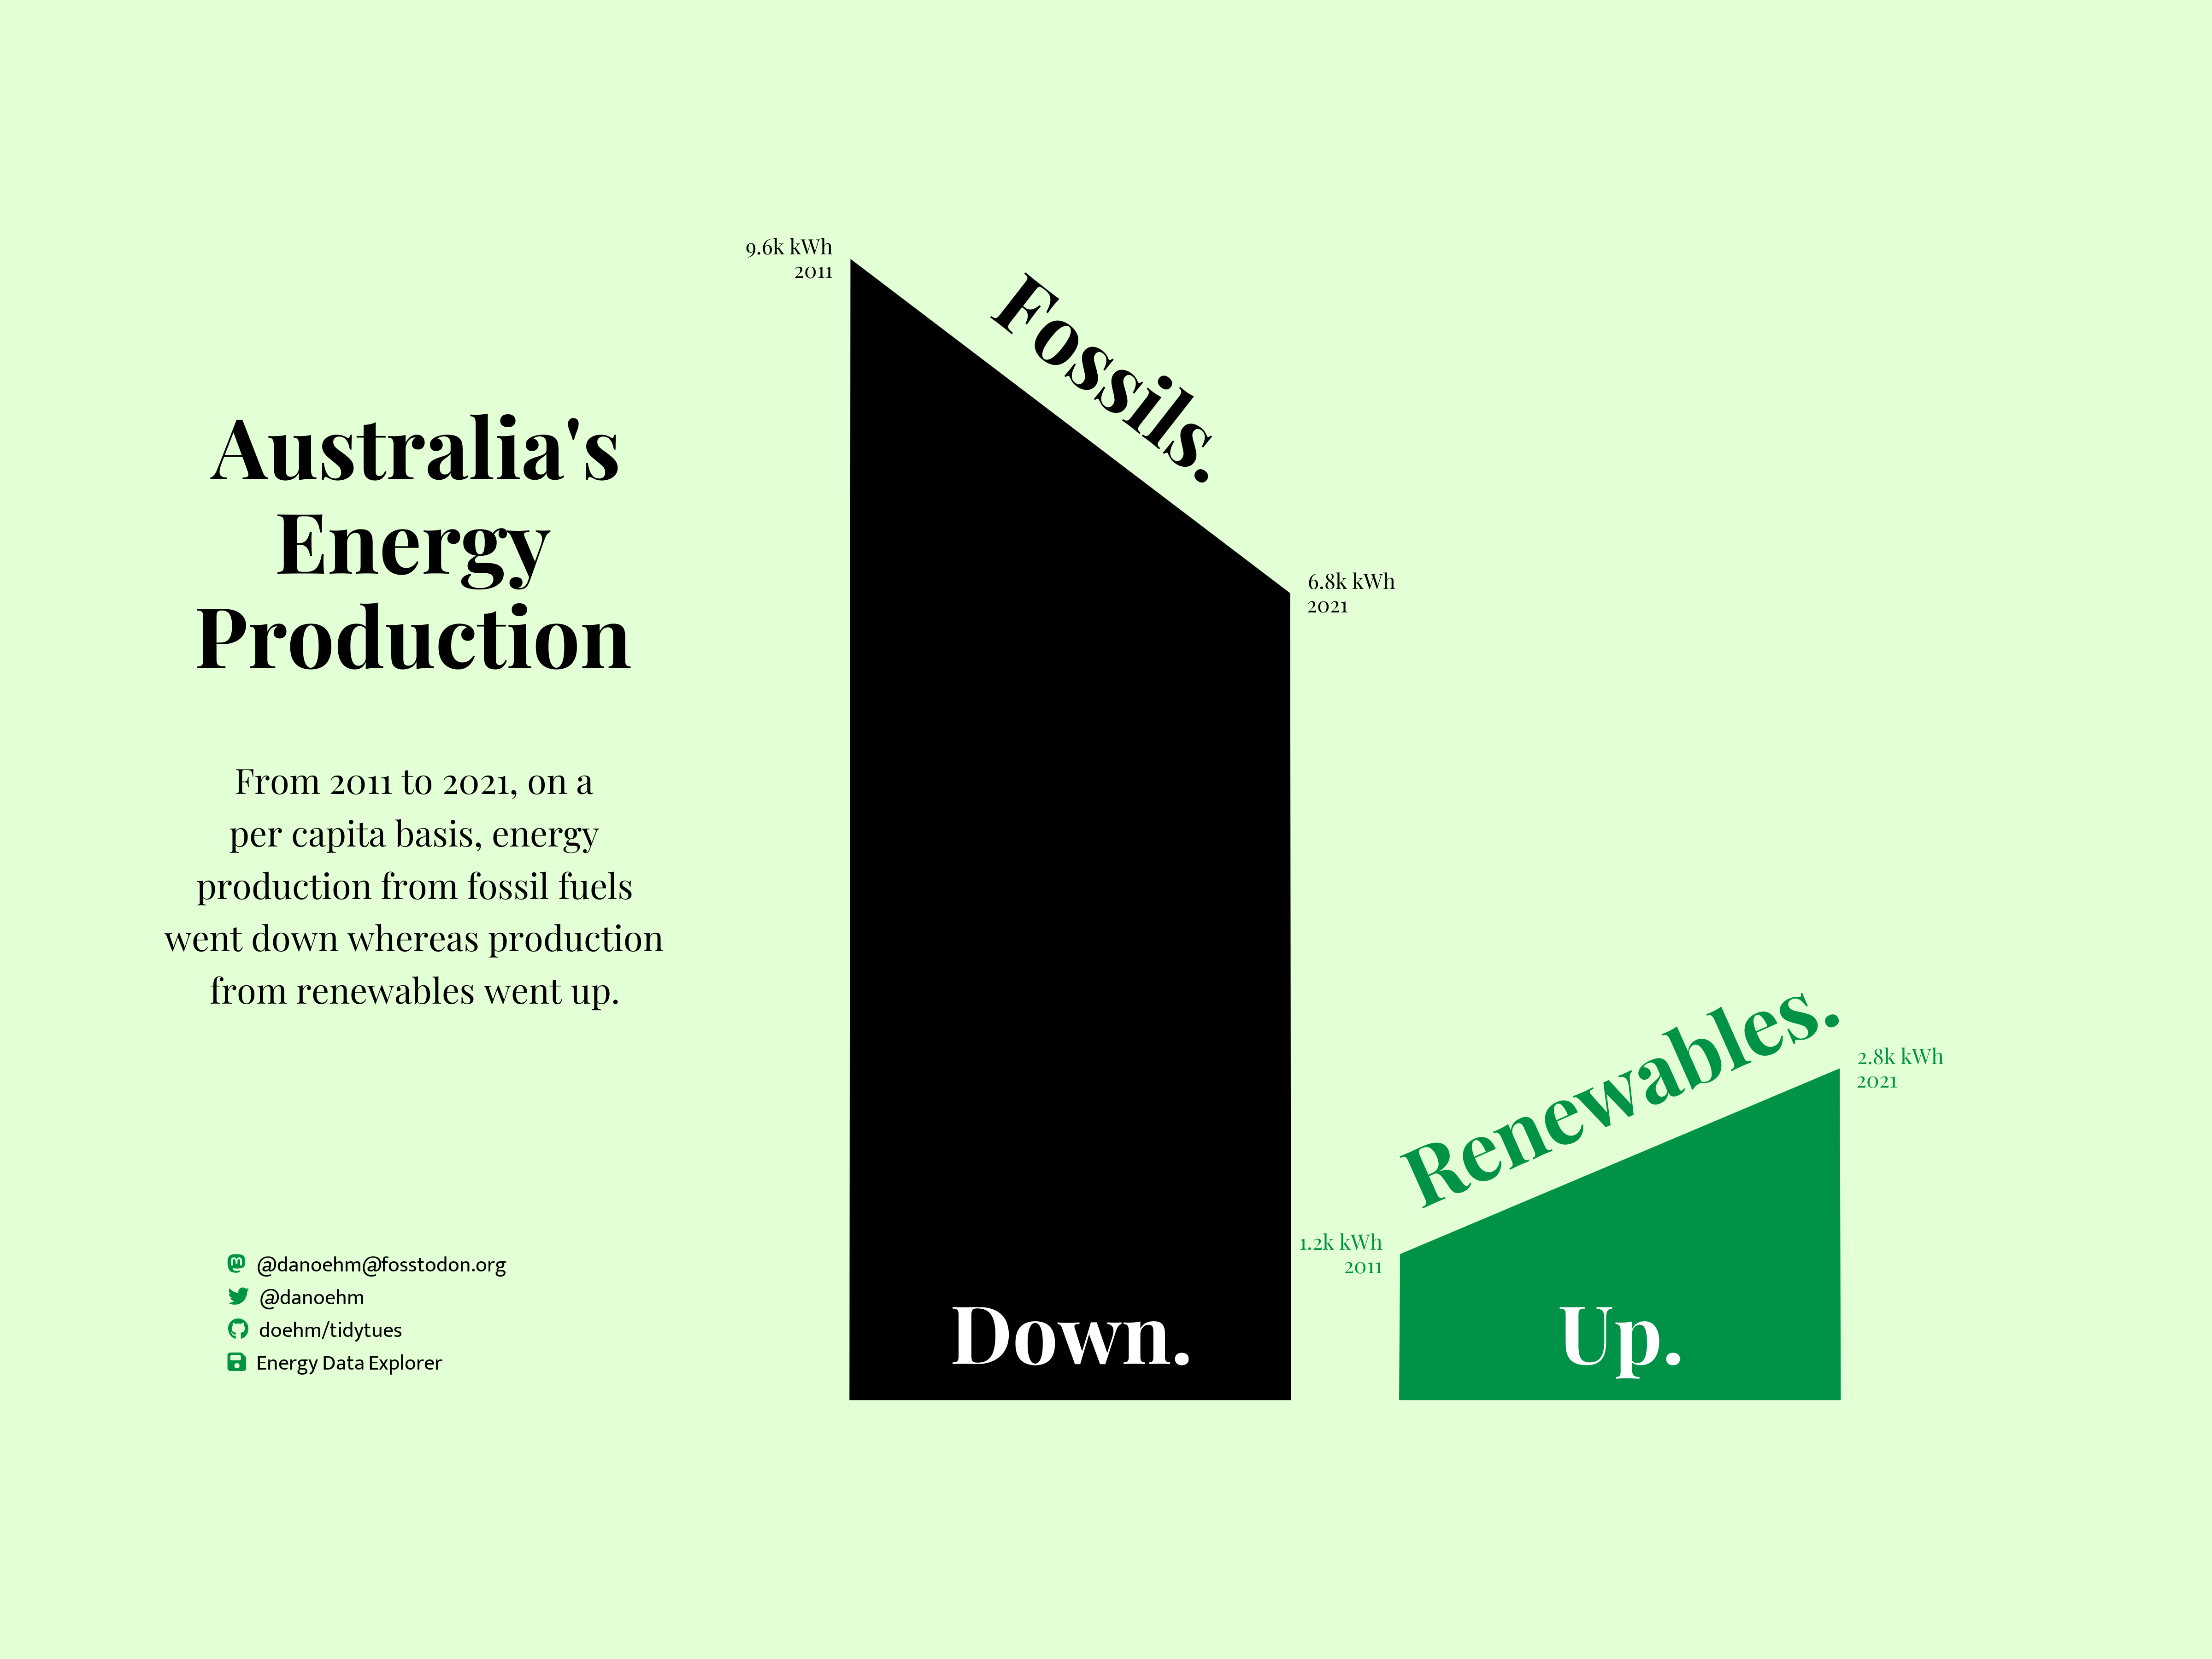

Source code (R):
# https://github.com/rfordatascience/tidytuesday

library(tidyverse)
library(showtext)
library(patchwork)
library(janitor)
library(glue)
library(ggtext)

# 💾 load data ---------------------------------------------------------------

owid_energy <- readr::read_csv('https://raw.githubusercontent.com/rfordatascience/tidytuesday/master/data/2023/2023-06-06/owid-energy.csv')

# ✍️ fonts and palettes ------------------------------------------------------

txt <- "black"
bg <- "white"
bg <- colorspace::lighten(renewbles[3], 0.9)
accent <- renewbles[2]

renewbles <- c('#066a38', '#009247', '#79c143', '#dde2e5', '#f7fcff', '#f7fcff')
pal <- c(fossil = "black", renewable = renewbles[2])

font_add("fa-brands", regular = "assets/fonts/fontawesome-free-6.2.0-web/fa-brands-400.ttf")
font_add("fa-solid", regular = "assets/fonts/fontawesome-free-6.2.0-web/fa-solid-900.ttf")
font_add_google("Playfair Display", "play")
font_add_google("Mukta", "mukta")
showtext_auto()

ft <- "play"
ft1 <- "mukta"

# 🤼 wrangle -----------------------------------------------------------------

df_base <- owid_energy |>
  filter(
    year %in% c(2011, 2021),
    country == "Australia"
    ) |>
  transmute(
    year,
    country,
    fossil = fossil_elec_per_capita,
    renewable = renewables_elec_per_capita,
    x = 1:2
  ) |>
  pivot_longer(c(fossil, renewable), names_to = "energy_type", values_to = "val") |>
  mutate(
    x = ifelse(energy_type == "renewable", x + 1.25, x),
    x_text = ifelse(year == 2011, x-0.04, x+0.04),
    label = paste0(round(val/1000, 1), "k kWh\n", year),
    hjust = ifelse(year == 2011, 1, 0)
    )

df_text <- df_base |>
  group_by(energy_type) |>
  mutate(change = val - lag(val)) |>
  slice_max(x) |>
  ungroup() |>
  mutate(
    x = c(1.6, 2.75),
    angle = c(-38, 24),
    y = val - change/2,
    label = c("Fossils.", "Renewables.")
  )

df_text_1 <- tribble(
   ~x,  ~y,  ~label,
   1.5, 300, "Down.",
   2.75, 300, "Up."
)

# 🔡 text --------------------------------------------------------------------

mastodon <- glue("<span style='font-family:fa-brands; color:{accent}'>&#xf4f6;</span>")
twitter <- glue("<span style='font-family:fa-brands; color:{accent}'>&#xf099;</span>")
github <- glue("<span style='font-family:fa-brands; color:{accent}'>&#xf09b;</span>")
floppy <- glue("<span style='font-family:fa-solid; color:{accent}'>&#xf0c7;</span>")
space <- glue("<span style='color:{bg};font-size:1px'>'</span>")
space2 <- glue("<span style='color:{bg}'>--</span>") # can't believe I'm doing this
caption <- glue("{mastodon}{space2}@danoehm@{space}fosstodon.org<br>
                {twitter}{space2}@danoehm<br>
                {github}{space2}doehm/tidytues<br>
                {floppy}{space2}Energy Data Explorer")

title <- "Australia's Energy Production"
subtitle <- glue("From 2011 to 2021, on a per capita basis, energy production from fossil fuels went down
whereas production from renewables went up.")

# 📊 plot --------------------------------------------------------------------

g_base <- df_base |>
  ggplot() +
  geom_area(aes(x=x, y=val, group = energy_type, fill = energy_type)) +
  geom_text(aes(x, y = y+c(400, 600), colour = energy_type, label = label), df_text,
            family = ft, size = 46, angle = df_text$angle, fontface = "bold") +
  geom_text(aes(x, y = y, label = label), df_text_1, vjust = 0,
            family = ft, size = 46,  fontface = "bold", colour = "white") +
  geom_text(aes(x = x_text, y = val, label = label, colour = energy_type), family = ft,
            size = 12, hjust = df_base$hjust, lineheight = 0.3) +
  scale_fill_manual(values = pal) +
  scale_colour_manual(values = pal) +
  coord_cartesian(clip = "off") +
  xlim(0.75, 3.5) +
  theme_void() +
  theme(
    text = element_text(family = ft, size = 48, colour = txt, lineheight = 0.3),
    plot.background = element_rect(fill = bg, colour = bg),
    plot.margin = margin(100, 100, 100, 350),
    legend.position = "none"
  )

g_text <- ggplot() +
  xlim(0, 1) +
  ylim(0, 1) +
  annotate("text", x = 0.5, y = 0.75, label = str_wrap(title, 15), fontface = "bold",
           family = ft, size = 48, hjust = 0.5, lineheight = 0.3) +
  annotate("text", x = 0.5, y = 0.45, label = str_wrap(subtitle, 30),
           family = ft, size = 20, hjust = 0.5, lineheight = 0.4) +
  annotate("richtext", x = 0.1, y = 0.075, label = caption, hjust = 0, fill = NA,
           family = ft1, size = 12, lineheight = 0.5, label.colour = NA) +
  coord_cartesian(clip = "off") +
  theme_void()

g_base +
  inset_element(g_text, left = -0.4, bottom = 0, top = 1, right = 0) +
  plot_annotation(
    theme = theme(
      plot.background = element_rect(fill = bg, colour = bg)
    )
  )

ggsave("scripts/2023/week-23-energy/energy.png", height = 12, width = 16)

